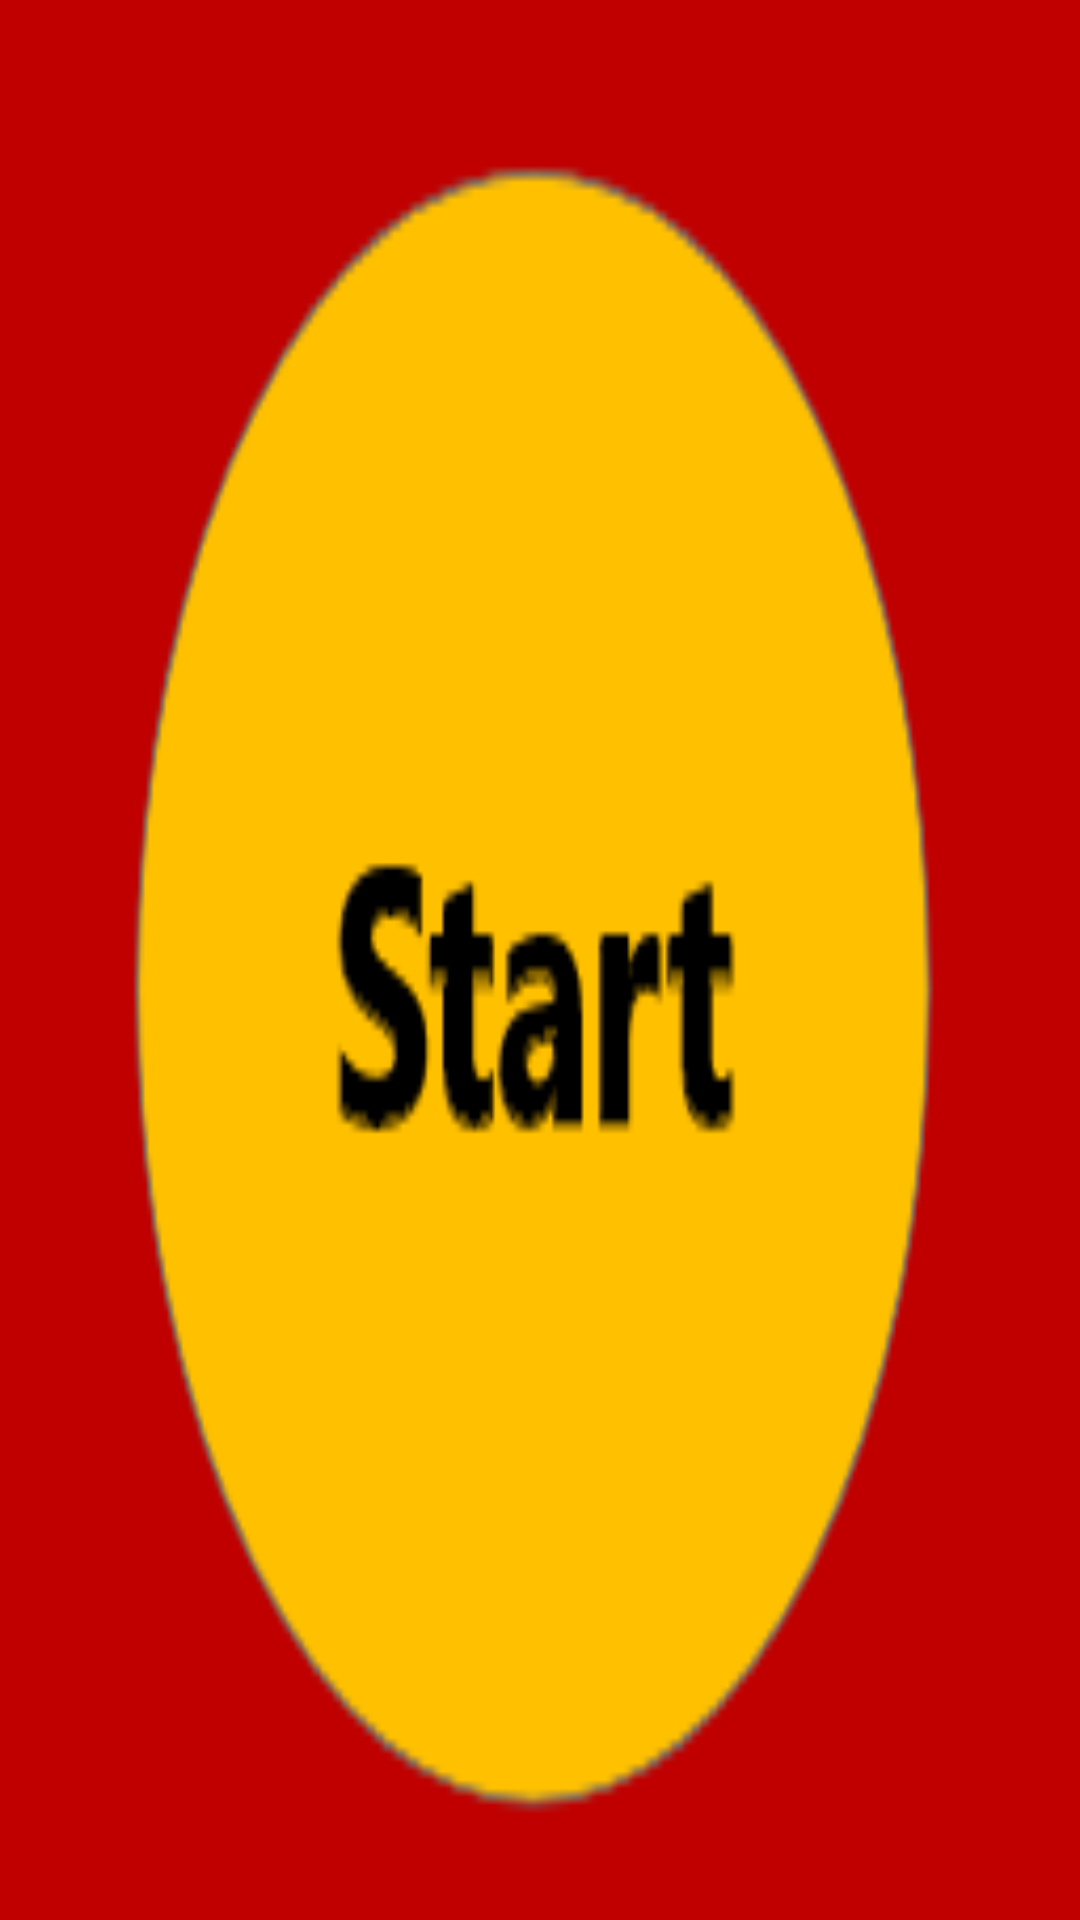

Android layout source for this screen:
<!-- AndroidManifest.xml: application theme Theme.AppCompat.DayNight.NoActionBar -->
<!-- res/layout/start_button.xml -->
<?xml version="1.0" encoding="utf-8"?>
<LinearLayout xmlns:android="http://schemas.android.com/apk/res/android"

    android:id="@+id/startBtn"
    android:layout_marginLeft="65dp"
    android:layout_width="225dp"
    android:layout_height="180dp"
    android:background="@drawable/start"
    android:clickable="true"
    android:focusable="true"
    android:gravity="center_vertical"
    android:orientation="horizontal"
 >

</LinearLayout>
<!-- resources referenced by this layout -->
<resources>
  <!-- drawable start: png bitmap (drawable, 8665 bytes) -->
</resources>
